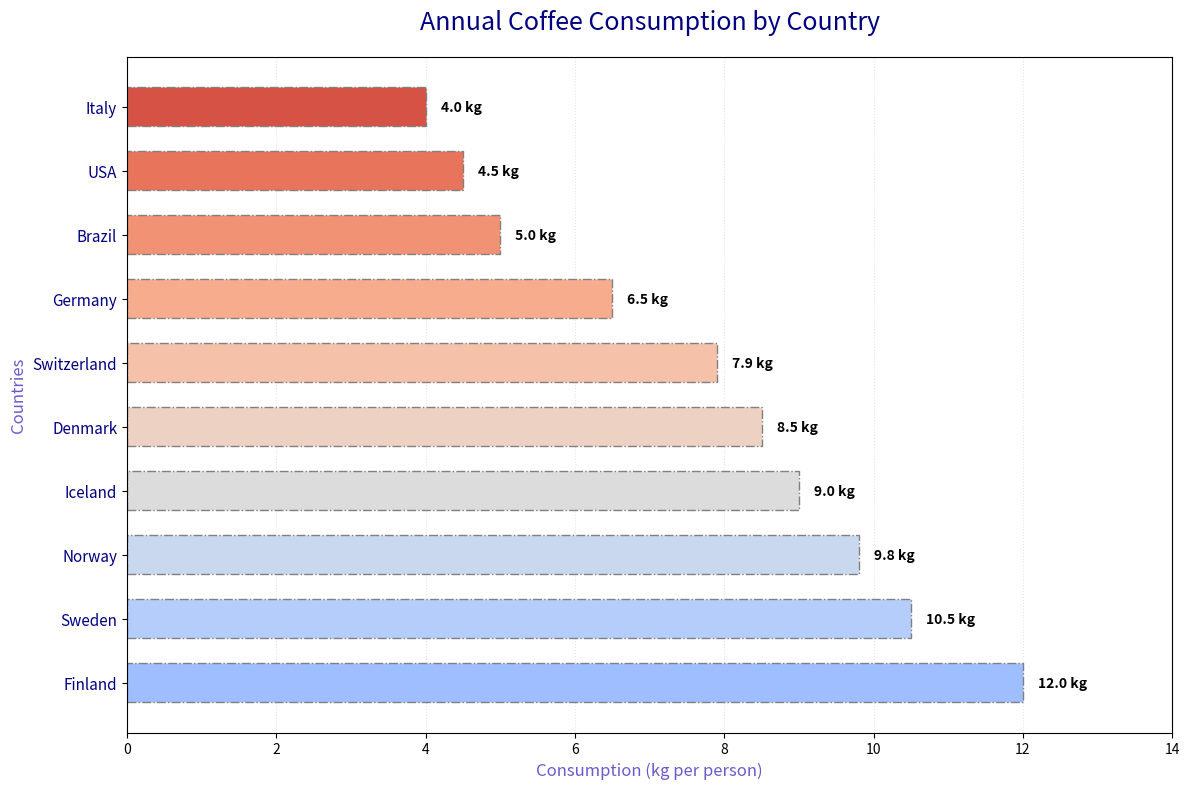

The matplotlib source for this figure:
import matplotlib.pyplot as plt
import numpy as np
import matplotlib.colors as mcolors

countries = ['Finland', 'Sweden', 'Norway', 'Iceland', 'Denmark', 
             'Switzerland', 'Germany', 'Brazil', 'USA', 'Italy']
consumption = np.array([12.0, 10.5, 9.8, 9.0, 8.5, 7.9, 6.5, 5.0, 4.5, 4.0])

color_map = plt.get_cmap("coolwarm")
colors = color_map(np.linspace(0.3, 0.9, len(countries)))

fig, ax = plt.subplots(figsize=(12, 8))
bars = ax.barh(countries, consumption, color=colors, height=0.6, edgecolor='grey', linestyle='-.')

for bar, value in zip(bars, consumption):
    ax.text(value + 0.2, bar.get_y() + bar.get_height() / 2, f'{value:.1f} kg', 
            va='center', fontsize=10, color='black', weight='bold')

ax.set_title('Annual Coffee Consumption by Country', fontsize=18, color='navy', pad=20)
ax.set_xlabel('Consumption (kg per person)', fontsize=12, color='slateblue')
ax.set_ylabel('Countries', fontsize=12, color='slateblue')

ax.set_xlim(0, max(consumption) + 2)
ax.xaxis.grid(True, linestyle=':', color='lightgray', alpha=0.6)
ax.set_axisbelow(True)

ax.set_yticks(np.arange(len(countries)))
ax.set_yticklabels(countries, fontsize=11, color='navy')

plt.tight_layout()

plt.show()
